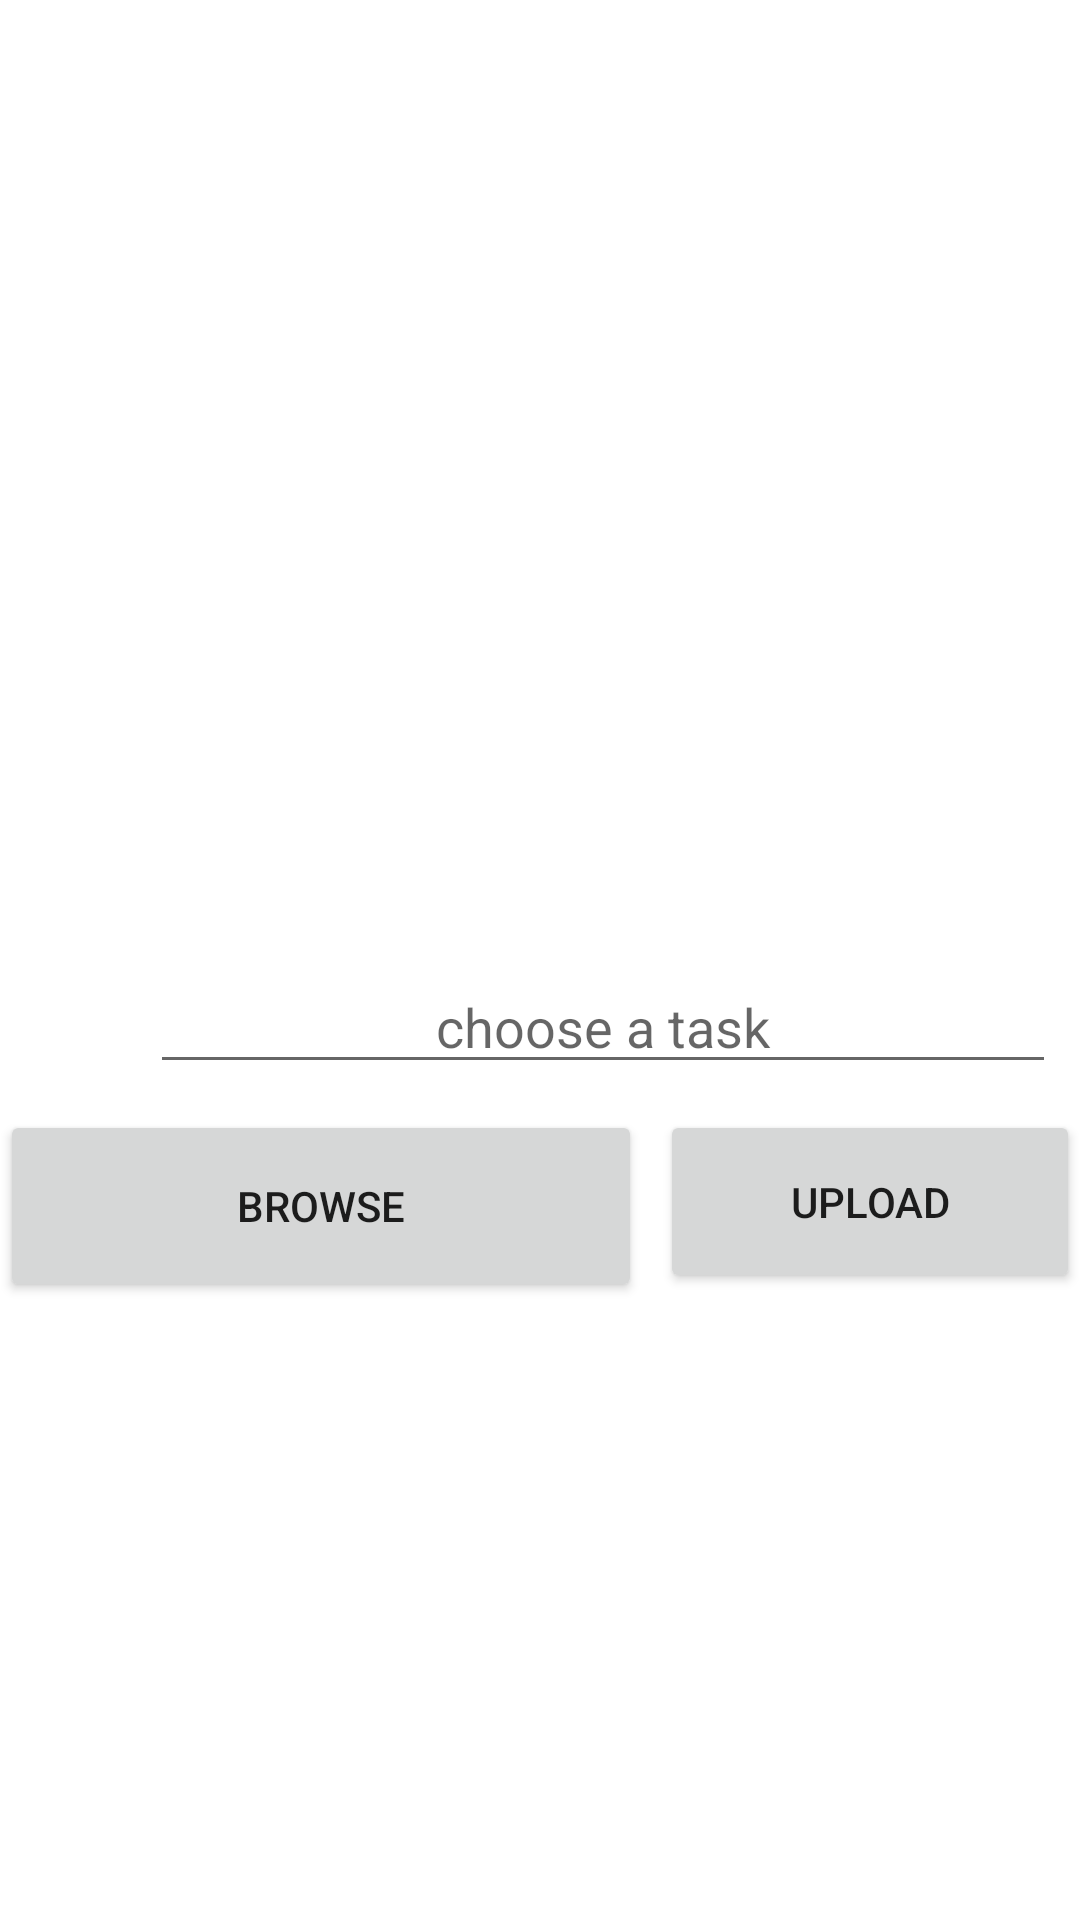

Reconstruct the res/layout file that produces this screen, plus the resources it refers to.
<!-- AndroidManifest.xml: application theme Theme.Zoconut -->
<!-- res/layout/activity_main.xml -->
<?xml version="1.0" encoding="utf-8"?>
<RelativeLayout xmlns:android="http://schemas.android.com/apk/res/android"
    xmlns:app="http://schemas.android.com/apk/res-auto"
    xmlns:tools="http://schemas.android.com/tools"
    android:layout_width="match_parent"
    android:layout_height="match_parent"
    tools:context=".MainActivity">

    <ImageView
        android:id="@+id/image_view"
        android:layout_width="match_parent"
        android:layout_height="300dp" />

    <EditText
        android:id="@+id/txtdata"
        android:layout_width="302dp"
        android:layout_height="wrap_content"
        android:layout_marginStart="50dp"
        android:layout_marginLeft="50dp"
        android:hint="choose a task"
        android:layout_marginTop="320dp"
        android:layout_marginBottom="50dp"
        android:gravity="center" />

    <Button
        android:id="@+id/btnbrowse"
        android:layout_width="214dp"
        android:layout_height="64dp"
        android:layout_marginTop="370dp"
        android:text="Browse" />

    <Button
        android:id="@+id/btnupload"
        android:layout_width="194dp"
        android:layout_height="61dp"
        android:layout_marginLeft="220dp"
        android:layout_marginTop="370dp"
        android:text="Upload" />

</RelativeLayout>
<!-- resources referenced by this layout -->
<resources>
  <style name="Theme.Zoconut" parent="Theme.MaterialComponents.DayNight.DarkActionBar">
          
          <item name="colorPrimary">@color/purple_500</item>
          <item name="colorPrimaryVariant">@color/purple_700</item>
          <item name="colorOnPrimary">@color/white</item>
          
          <item name="colorSecondary">@color/teal_200</item>
          <item name="colorSecondaryVariant">@color/teal_700</item>
          <item name="colorOnSecondary">@color/black</item>
          
          <item name="android:statusBarColor">?attr/colorPrimaryVariant</item>
          
      </style>
  <!-- not gathered from this repository: default colours our renderer supplied (Android Studio template values) -->
  <color name="purple_500">#FF6200EE</color>
  <color name="purple_700">#FF3700B3</color>
  <color name="teal_200">#FF03DAC5</color>
  <color name="teal_700">#FF018786</color>
  <color name="black">#FF000000</color>
  <color name="white">#FFFFFFFF</color>
</resources>
